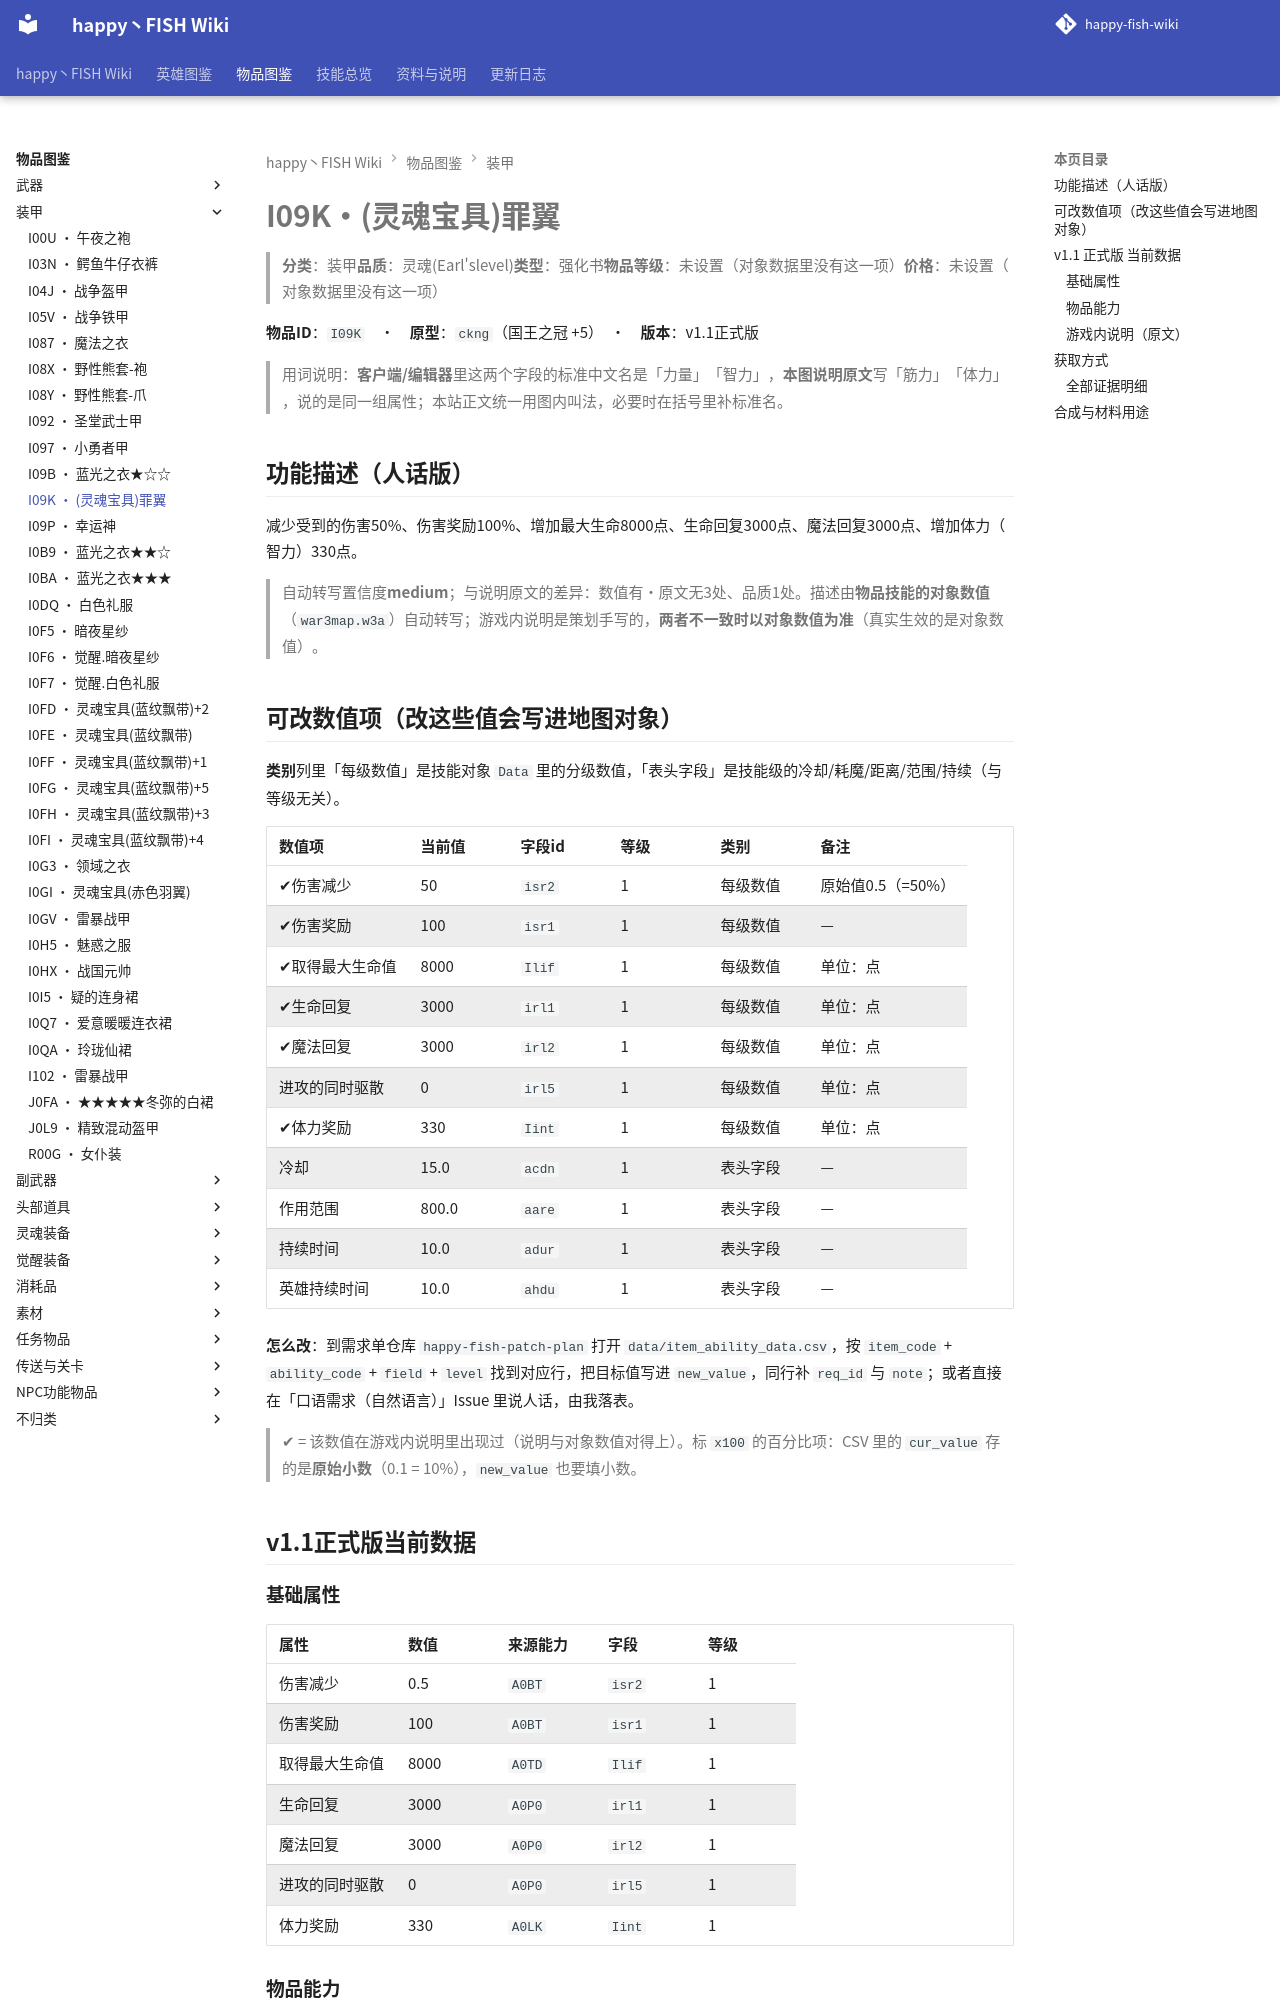

repository: slasher233/happy-fish-sao-wiki · page: items/装甲/I09K_(灵魂宝具)罪翼/index.html · generator: mkdocs

# I09K · (灵魂宝具)罪翼

> **分类**：装甲　**品质**：灵魂(Earl's level)　**类型**：强化书　**物品等级**：未设置（对象数据里没有这一项）　**价格**：未设置（对象数据里没有这一项）

**物品 ID**：`I09K`　·　**原型**：`ckng`（国王之冠 +5）　·　**版本**：v1.1 正式版

> 用词说明：**客户端/编辑器**里这两个字段的标准中文名是「力量」「智力」，**本图说明原文**写「筋力」「体力」，说的是同一组属性；本站正文统一用图内叫法，必要时在括号里补标准名。

## 功能描述（人话版）

减少受到的伤害 50%、伤害奖励 100%、增加最大生命 8000 点、生命回复 3000 点、魔法回复 3000 点、增加体力（智力） 330 点。

> 自动转写置信度 **medium**；与说明原文的差异：数值有·原文无 3 处、品质 1 处。
> 描述由**物品技能的对象数值**（`war3map.w3a`）自动转写；游戏内说明是策划手写的，**两者不一致时以对象数值为准**（真实生效的是对象数值）。

## 可改数值项（改这些值会写进地图对象）

**类别**列里「每级数值」是技能对象 `Data` 里的分级数值，「表头字段」是技能级的冷却/耗魔/距离/范围/持续（与等级无关）。

| 数值项 | 当前值 | 字段 id | 等级 | 类别 | 备注 |
| --- | --- | --- | --- | --- | --- |
| ✔ 伤害减少 | 50 | `isr2` | 1 | 每级数值 | 原始值 0.5（= 50%） |
| ✔ 伤害奖励 | 100 | `isr1` | 1 | 每级数值 | — |
| ✔ 取得最大生命值 | 8000 | `Ilif` | 1 | 每级数值 | 单位：点 |
| ✔ 生命回复 | 3000 | `irl1` | 1 | 每级数值 | 单位：点 |
| ✔ 魔法回复 | 3000 | `irl2` | 1 | 每级数值 | 单位：点 |
| 进攻的同时驱散 | 0 | `irl5` | 1 | 每级数值 | 单位：点 |
| ✔ 体力奖励 | 330 | `Iint` | 1 | 每级数值 | 单位：点 |
| 冷却 | 15.0 | `acdn` | 1 | 表头字段 | — |
| 作用范围 | 800.0 | `aare` | 1 | 表头字段 | — |
| 持续时间 | 10.0 | `adur` | 1 | 表头字段 | — |
| 英雄持续时间 | 10.0 | `ahdu` | 1 | 表头字段 | — |


**怎么改**：到需求单仓库 `happy-fish-patch-plan` 打开 `data/item_ability_data.csv`，按 `item_code` + `ability_code` + `field` + `level` 找到对应行，把目标值写进 `new_value`，同行补 `req_id` 与 `note`；或者直接在「口语需求（自然语言）」Issue 里说人话，由我落表。

> ✔ = 该数值在游戏内说明里出现过（说明与对象数值对得上）。标 `x100` 的百分比项：CSV 里的 `cur_value` 存的是**原始小数**（0.1 = 10%），`new_value` 也要填小数。

## v1.1 正式版 当前数据

### 基础属性

| 属性 | 数值 | 来源能力 | 字段 | 等级 |
| --- | --- | --- | --- | --- |
| 伤害减少 | 0.5 | `A0BT` | `isr2` | 1 |
| 伤害奖励 | 100 | `A0BT` | `isr1` | 1 |
| 取得最大生命值 | 8000 | `A0TD` | `Ilif` | 1 |
| 生命回复 | 3000 | `A0P0` | `irl1` | 1 |
| 魔法回复 | 3000 | `A0P0` | `irl2` | 1 |
| 进攻的同时驱散 | 0 | `A0P0` | `irl5` | 1 |
| 体力奖励 | 330 | `A0LK` | `Iint` | 1 |

### 物品能力

| 能力 ID | 能力名称 | 关键数值 |
| --- | --- | --- |
| `A0BT` | 减少魔伤50 | 伤害减少=0.5, 伤害奖励=100 |
| `A0TD` | 增加最大生命值8000 | 取得最大生命值=8000 |
| `A0P0` | 全体恢复3000 | 生命回复=3000, 魔法回复=3000, 进攻的同时驱散=0, 魔法施放时间间隔=15 |
| `A0LK` | 增加体力330 | 体力奖励=330 |


> 对象数据没有给出这些能力的说明文字（`Ubertip` 为空），所以不列「能力说明」列。

### 游戏内说明（原文）

> 装甲
>
> 体力:330
> 生命值:8000
> 魔抗:50
> 凯旋之曲(恢复周围友军3千血蓝)
> 品质:灵魂(Earl's level)
>
> 展阔自己的力量

_（提示工具（Tip）与物品名相同，没有额外说明。）_
